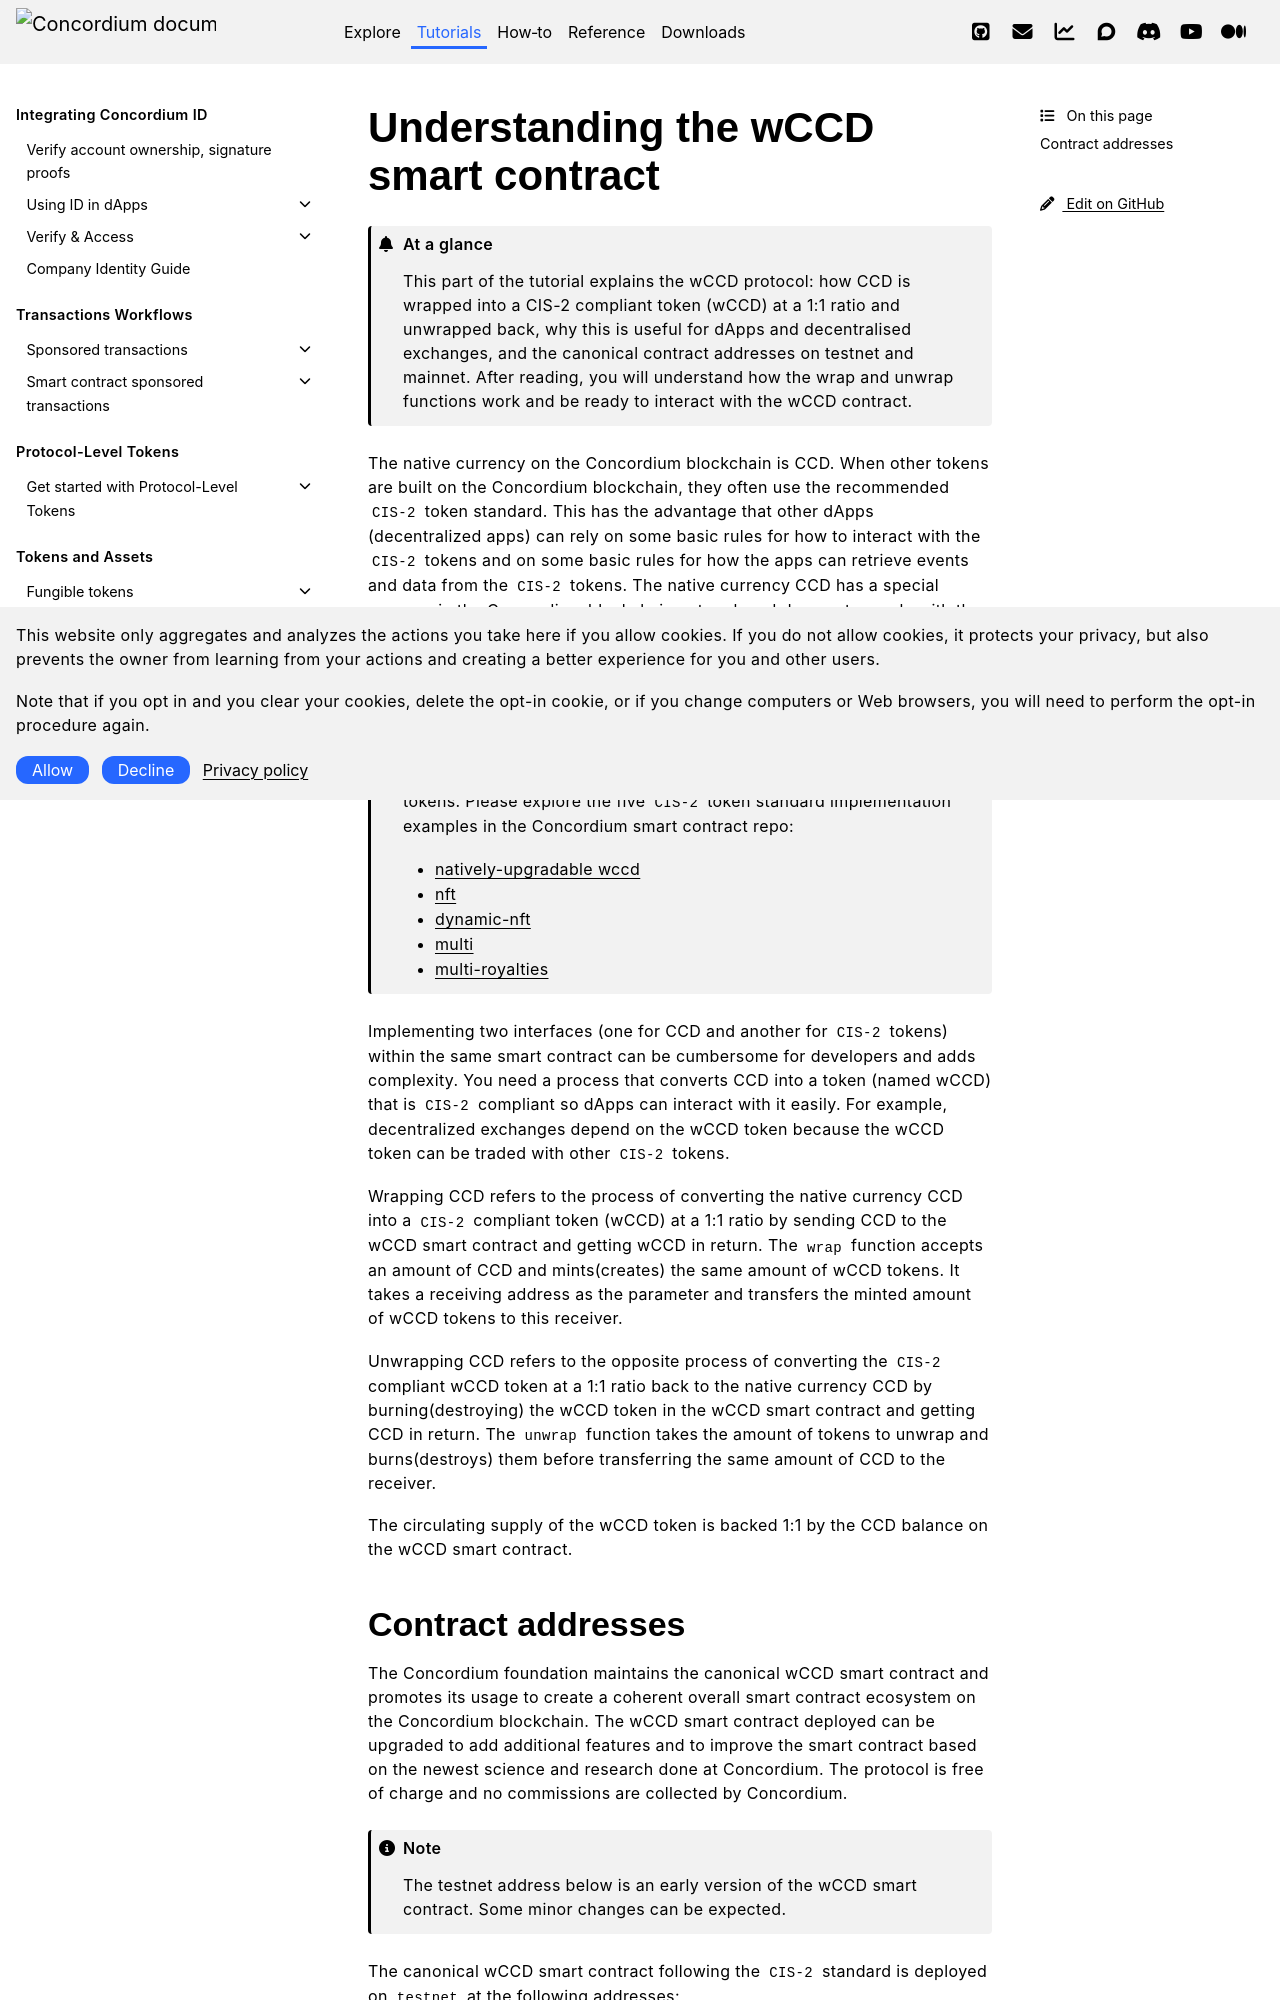

repository: Concordium/concordium.github.io · page: en/mainnet/tutorials/wCCD/wCCD-introduction.html · generator: sphinx

.. include:: ../../variables.rst

.. _wCCD-introduction:

=====================================
Understanding the wCCD smart contract
=====================================

.. admonition:: At a glance

   This part of the tutorial explains the wCCD protocol: how CCD is wrapped into a CIS-2 compliant token (wCCD) at a 1:1 ratio and unwrapped back, why this is useful for dApps and decentralised exchanges, and the canonical contract addresses on testnet and mainnet. After reading, you will understand how the wrap and unwrap functions work and be ready to interact with the wCCD contract.

The native currency on the Concordium blockchain is CCD. When other tokens are
built on the Concordium blockchain, they often use the recommended ``CIS-2``
token standard. This has the advantage that other dApps (decentralized apps)
can rely on some basic rules for how to interact with the ``CIS-2``
tokens and on some basic rules for how the apps can retrieve events and data from the ``CIS-2`` tokens.
The native currency CCD has a special purpose in the Concordium
blockchain network and does not comply with the ``CIS-2`` token standard.

.. note::

    The `CIS-2 standard <https://proposals.concordium.software/CIS/cis-2.html>`_
    can represent fungible and non-fungible tokens.
    It combines the Ethereum ``ERC20`` and ``ERC721`` standards with some modifications.
    The `CIS-2 library <https://github.com/Concordium/concordium-rust-smart-contracts/blob/main/concordium-cis2/src/lib.rs>`_
    is meant to be imported by ``CIS-2`` tokens.
    Please explore the five ``CIS-2`` token standard implementation examples in the Concordium
    smart contract repo:

    - `natively-upgradable wccd <https://github.com/Concordium/concordium-rust-smart-contracts/blob/main/examples/cis2-wccd/src/lib.rs>`_
    - `nft <https://github.com/Concordium/concordium-rust-smart-contracts/blob/main/examples/cis2-nft/src/lib.rs>`_
    - `dynamic-nft <https://github.com/Concordium/concordium-rust-smart-contracts/blob/main/examples/cis2-dynamic-nft/src/lib.rs>`_
    - `multi <https://github.com/Concordium/concordium-rust-smart-contracts/blob/main/examples/cis2-multi/src/lib.rs>`_
    - `multi-royalties <https://github.com/Concordium/concordium-rust-smart-contracts/blob/main/examples/cis2-multi-royalties/src/lib.rs>`_


Implementing two interfaces (one for CCD and another for ``CIS-2`` tokens)
within the same smart contract can be cumbersome for developers and adds
complexity. You need a process that converts CCD into a token (named wCCD) that is ``CIS-2``
compliant so dApps can interact with it easily. For example, decentralized
exchanges depend on the wCCD token because the wCCD token can be traded with other ``CIS-2`` tokens.

Wrapping CCD refers to the process of converting the native currency CCD into
a ``CIS-2`` compliant token (wCCD) at a 1:1 ratio by sending CCD to the wCCD smart
contract and getting wCCD in return. The ``wrap`` function accepts an amount of CCD and mints(creates)
the same amount of wCCD tokens. It takes a receiving address as the parameter and transfers
the minted amount of wCCD tokens to this receiver.

Unwrapping CCD refers to the opposite process of converting the ``CIS-2``
compliant wCCD token at a 1:1 ratio back to the native currency CCD by burning(destroying) the
wCCD token in the wCCD smart contract and getting CCD in return.
The ``unwrap`` function takes the amount of tokens to unwrap and burns(destroys) them
before transferring the same amount of CCD to the receiver.

The circulating supply of the wCCD token is backed 1:1
by the CCD balance on the wCCD smart contract.
